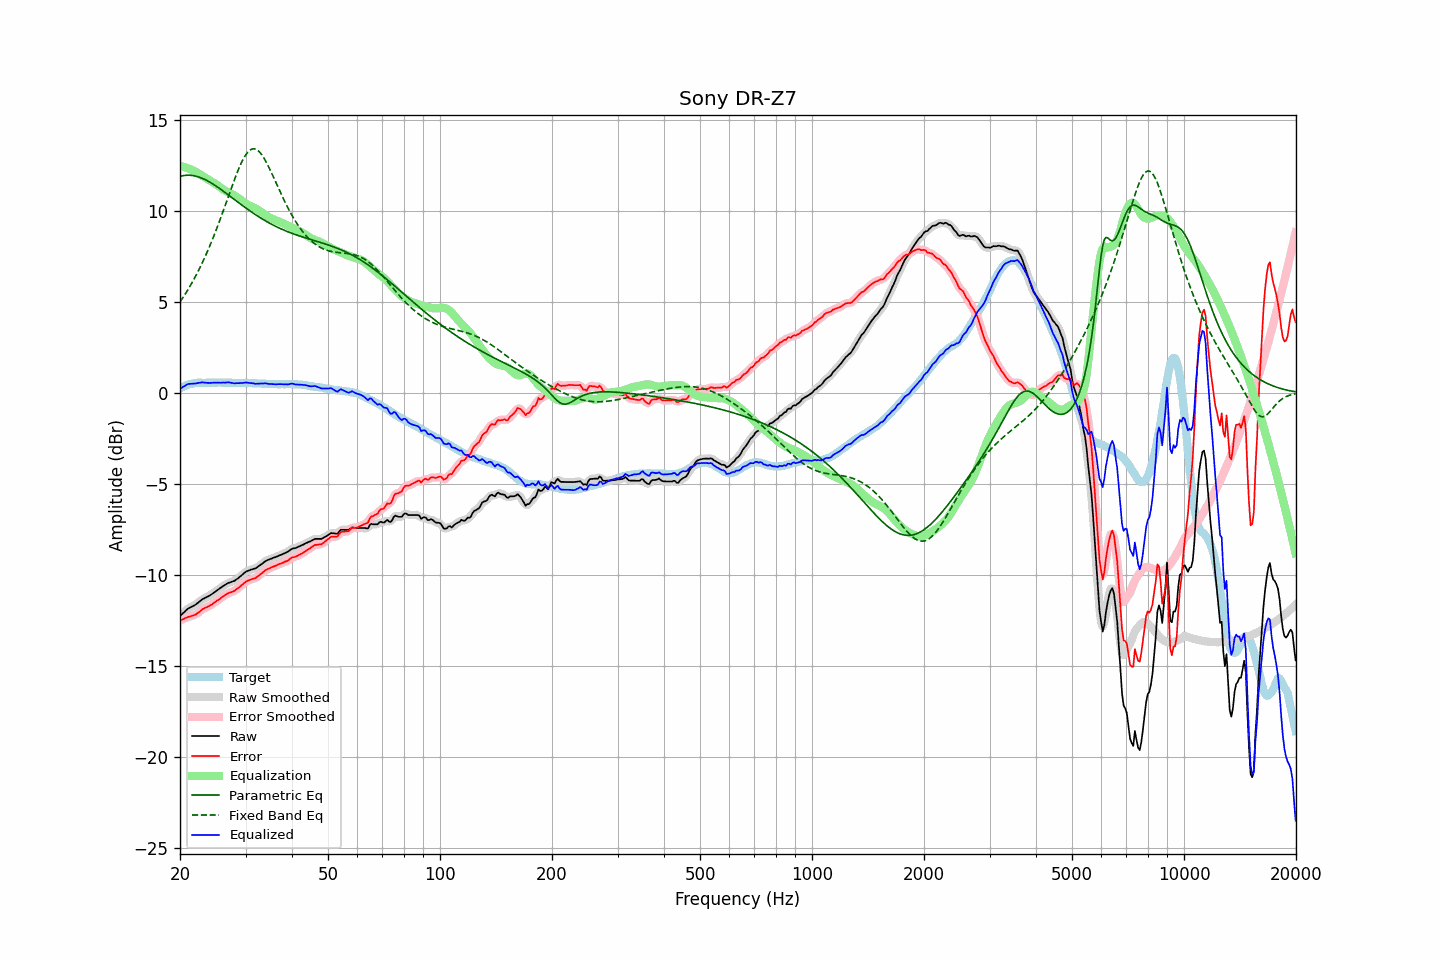

The table this chart was drawn from, first rows:
frequency, raw, error, smoothed, error_smoothed, equalization, parametric_eq, fixed_band_eq, equalized_raw, equalized_smoothed, target
20.00, -12.25, -12.49, -12.25, -12.49, 12.47, 11.89, 4.99, 0.22, 0.22, 0.24
20.20, -12.17, -12.46, -12.16, -12.45, 12.45, 11.91, 5.12, 0.28, 0.28, 0.29
20.40, -12.08, -12.43, -12.08, -12.42, 12.42, 11.93, 5.26, 0.34, 0.34, 0.34
20.61, -12.01, -12.38, -12.00, -12.38, 12.39, 11.94, 5.39, 0.39, 0.39, 0.37
20.81, -11.91, -12.34, -11.92, -12.34, 12.36, 11.95, 5.53, 0.45, 0.44, 0.42
21.02, -11.85, -12.31, -11.85, -12.31, 12.33, 11.95, 5.68, 0.48, 0.48, 0.46
21.23, -11.80, -12.28, -11.79, -12.28, 12.29, 11.95, 5.82, 0.50, 0.50, 0.48
21.44, -11.75, -12.26, -11.75, -12.25, 12.26, 11.95, 5.98, 0.50, 0.50, 0.50
21.66, -11.71, -12.23, -11.71, -12.23, 12.22, 11.93, 6.13, 0.51, 0.51, 0.52
21.87, -11.66, -12.20, -11.66, -12.20, 12.18, 11.92, 6.30, 0.51, 0.52, 0.53
22.09, -11.60, -12.16, -11.60, -12.15, 12.13, 11.90, 6.46, 0.52, 0.53, 0.55
22.31, -11.53, -12.10, -11.54, -12.10, 12.08, 11.87, 6.63, 0.54, 0.54, 0.56
22.54, -11.47, -12.03, -11.46, -12.03, 12.02, 11.85, 6.81, 0.56, 0.56, 0.56
22.76, -11.39, -11.96, -11.40, -11.95, 11.97, 11.81, 6.99, 0.57, 0.57, 0.56
22.99, -11.33, -11.88, -11.33, -11.89, 11.91, 11.78, 7.17, 0.58, 0.58, 0.55
23.22, -11.29, -11.84, -11.28, -11.83, 11.85, 11.74, 7.36, 0.57, 0.57, 0.55
23.45, -11.24, -11.79, -11.24, -11.79, 11.80, 11.70, 7.56, 0.56, 0.56, 0.55
23.69, -11.20, -11.76, -11.19, -11.75, 11.75, 11.65, 7.76, 0.55, 0.55, 0.56
23.92, -11.14, -11.71, -11.15, -11.71, 11.69, 11.60, 7.96, 0.55, 0.55, 0.56
24.16, -11.09, -11.66, -11.09, -11.66, 11.64, 11.55, 8.17, 0.55, 0.55, 0.56
24.40, -11.03, -11.61, -11.04, -11.60, 11.59, 11.50, 8.39, 0.56, 0.56, 0.57
24.65, -10.98, -11.54, -10.98, -11.54, 11.54, 11.44, 8.61, 0.56, 0.56, 0.56
24.89, -10.91, -11.47, -10.91, -11.47, 11.48, 11.38, 8.83, 0.56, 0.57, 0.56
25.14, -10.84, -11.41, -10.85, -11.41, 11.41, 11.33, 9.06, 0.57, 0.56, 0.56
25.39, -10.78, -11.36, -10.79, -11.35, 11.35, 11.27, 9.29, 0.56, 0.56, 0.57
25.65, -10.73, -11.30, -10.72, -11.29, 11.28, 11.20, 9.53, 0.56, 0.56, 0.57
25.91, -10.66, -11.22, -10.66, -11.22, 11.22, 11.14, 9.77, 0.56, 0.56, 0.56
26.16, -10.59, -11.16, -10.60, -11.16, 11.16, 11.08, 10.02, 0.57, 0.56, 0.56
26.43, -10.55, -11.11, -10.54, -11.10, 11.11, 11.01, 10.26, 0.56, 0.57, 0.56
26.69, -10.49, -11.05, -10.49, -11.05, 11.06, 10.94, 10.51, 0.58, 0.57, 0.56
26.96, -10.44, -11.00, -10.44, -11.00, 11.02, 10.88, 10.76, 0.58, 0.57, 0.56
27.23, -10.41, -10.97, -10.40, -10.96, 10.97, 10.81, 11.01, 0.57, 0.57, 0.56
27.50, -10.38, -10.94, -10.38, -10.94, 10.93, 10.74, 11.26, 0.55, 0.55, 0.56
27.77, -10.35, -10.90, -10.35, -10.90, 10.89, 10.68, 11.50, 0.54, 0.54, 0.55
28.05, -10.32, -10.87, -10.30, -10.85, 10.84, 10.61, 11.74, 0.52, 0.53, 0.55
28.33, -10.25, -10.79, -10.25, -10.80, 10.78, 10.54, 11.97, 0.54, 0.53, 0.54
28.62, -10.19, -10.73, -10.19, -10.73, 10.72, 10.48, 12.19, 0.53, 0.53, 0.54
28.90, -10.12, -10.67, -10.12, -10.66, 10.65, 10.41, 12.41, 0.54, 0.54, 0.55
29.19, -10.05, -10.59, -10.04, -10.59, 10.58, 10.34, 12.60, 0.54, 0.54, 0.54
29.48, -9.96, -10.52, -9.96, -10.51, 10.51, 10.28, 12.78, 0.55, 0.55, 0.55
29.78, -9.89, -10.43, -9.89, -10.43, 10.45, 10.21, 12.95, 0.56, 0.56, 0.54
30.08, -9.82, -10.37, -9.82, -10.37, 10.39, 10.15, 13.09, 0.57, 0.56, 0.55
30.38, -9.78, -10.32, -9.78, -10.32, 10.34, 10.09, 13.20, 0.56, 0.56, 0.54
30.68, -9.75, -10.29, -9.74, -10.28, 10.29, 10.02, 13.29, 0.55, 0.55, 0.54
30.99, -9.71, -10.25, -9.71, -10.25, 10.25, 9.96, 13.36, 0.55, 0.54, 0.54
31.30, -9.69, -10.22, -9.69, -10.22, 10.22, 9.90, 13.40, 0.53, 0.53, 0.53
31.61, -9.66, -10.19, -9.66, -10.19, 10.18, 9.84, 13.40, 0.52, 0.52, 0.53
31.93, -9.64, -10.17, -9.63, -10.15, 10.13, 9.78, 13.39, 0.50, 0.51, 0.53
32.24, -9.57, -10.10, -9.58, -10.10, 10.08, 9.73, 13.34, 0.51, 0.51, 0.52
32.57, -9.52, -10.04, -9.52, -10.04, 10.02, 9.67, 13.27, 0.51, 0.51, 0.52
32.89, -9.45, -9.97, -9.45, -9.97, 9.96, 9.61, 13.17, 0.52, 0.51, 0.52
33.22, -9.39, -9.90, -9.38, -9.89, 9.90, 9.56, 13.06, 0.51, 0.52, 0.51
33.55, -9.31, -9.83, -9.31, -9.82, 9.83, 9.51, 12.93, 0.52, 0.52, 0.51
33.89, -9.25, -9.75, -9.25, -9.75, 9.77, 9.46, 12.78, 0.52, 0.52, 0.50
34.23, -9.20, -9.70, -9.20, -9.70, 9.71, 9.41, 12.61, 0.52, 0.51, 0.50
34.57, -9.17, -9.66, -9.16, -9.65, 9.66, 9.36, 12.44, 0.49, 0.50, 0.49
34.92, -9.13, -9.62, -9.13, -9.61, 9.61, 9.31, 12.26, 0.49, 0.49, 0.49
35.27, -9.10, -9.58, -9.09, -9.58, 9.57, 9.26, 12.07, 0.48, 0.48, 0.48
35.62, -9.06, -9.54, -9.06, -9.54, 9.54, 9.21, 11.88, 0.48, 0.48, 0.48
35.97, -9.03, -9.51, -9.03, -9.51, 9.50, 9.17, 11.68, 0.48, 0.47, 0.48
... 635 more rows
